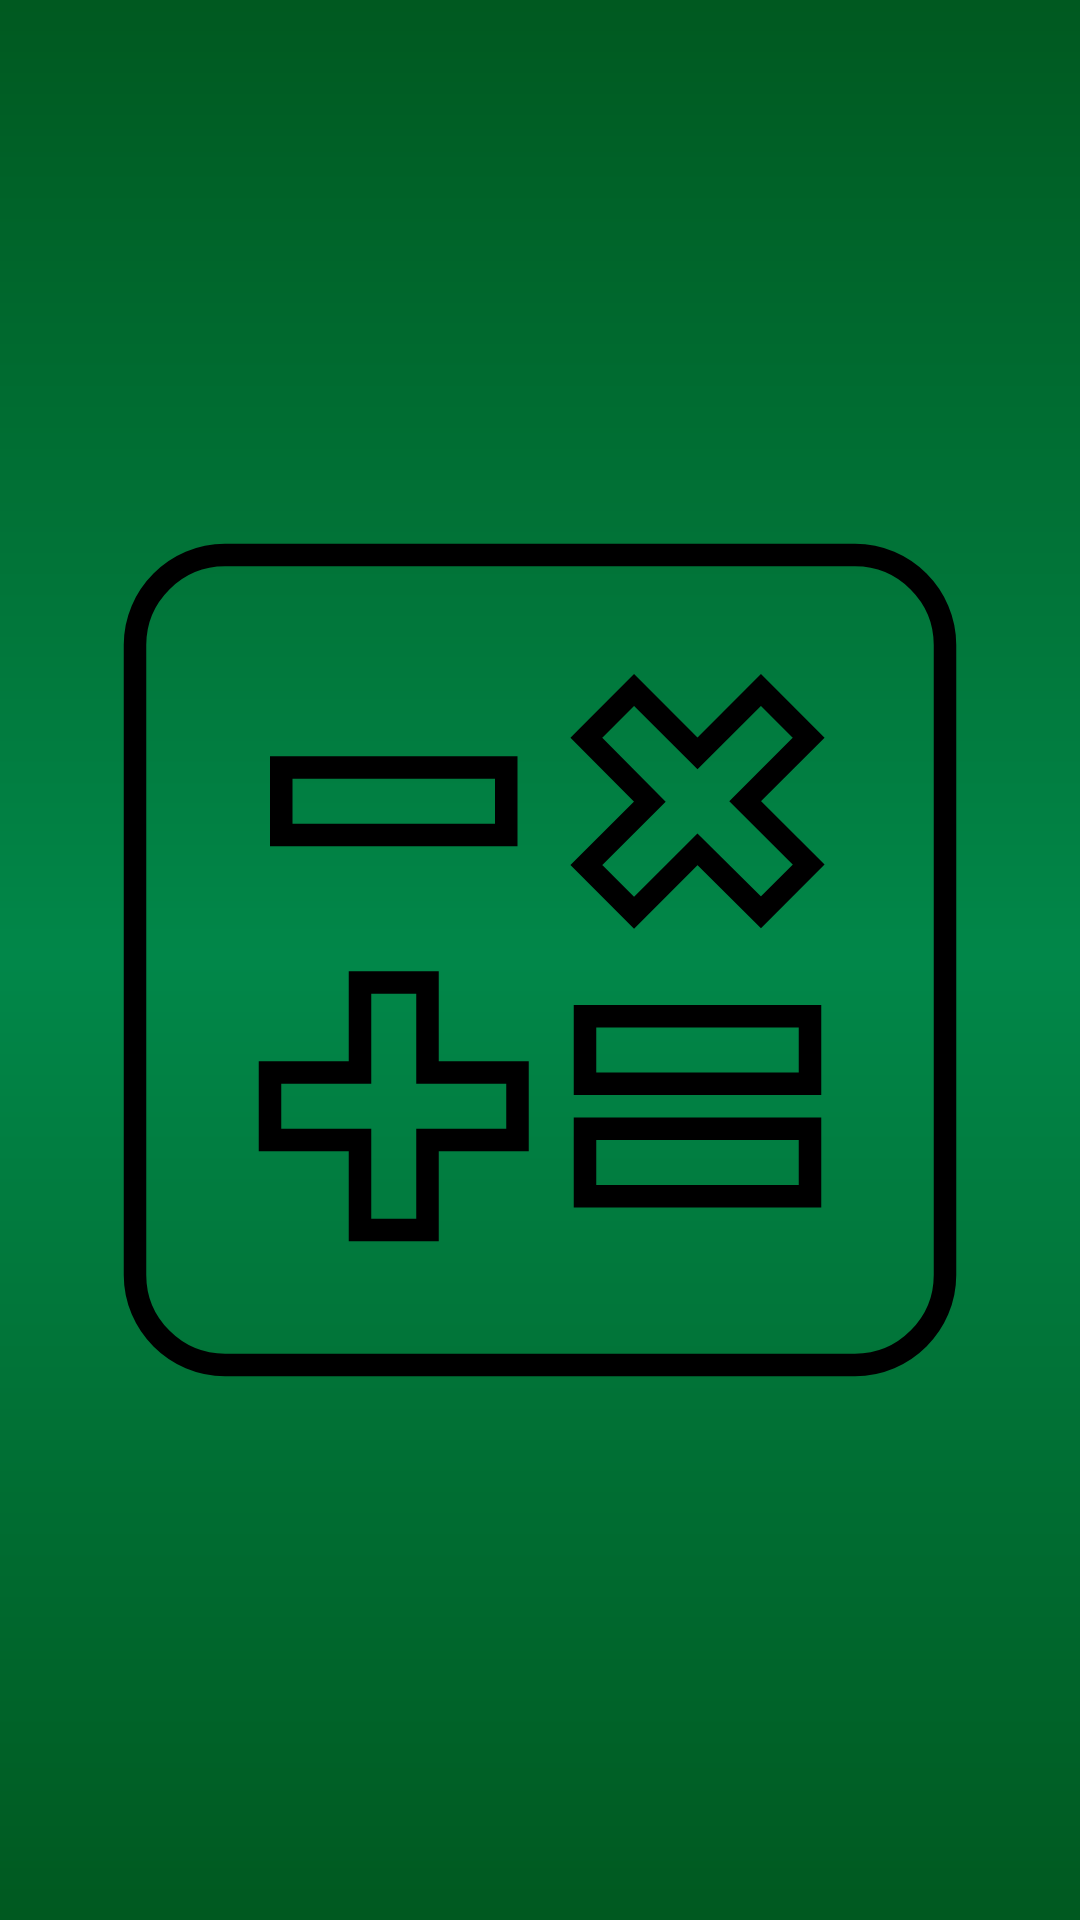

Write the Android layout XML for this screen, with the resource values it uses.
<!-- AndroidManifest.xml: application theme Theme.MatchedBettingCalculator -->
<!-- res/layout/nav_header.xml -->
<?xml version="1.0" encoding="utf-8"?>
<androidx.constraintlayout.widget.ConstraintLayout xmlns:android="http://schemas.android.com/apk/res/android"
    xmlns:app="http://schemas.android.com/apk/res-auto"
    xmlns:tools="http://schemas.android.com/tools"
    android:id="@+id/navHeader"
    android:layout_width="match_parent"
    android:layout_height="192dp"
    android:theme="@style/ThemeOverlay.AppCompat.Dark">

    <ImageView
        android:id="@+id/navHeaderImage"
        android:layout_width="match_parent"
        android:layout_height="match_parent"
        android:background="@drawable/heading"
        android:scaleType="fitCenter"
        app:layout_constraintBottom_toBottomOf="parent"
        app:layout_constraintEnd_toEndOf="parent"
        app:layout_constraintStart_toStartOf="parent"
        app:layout_constraintTop_toTopOf="parent"
        app:srcCompat="@drawable/icon" />

</androidx.constraintlayout.widget.ConstraintLayout>
<!-- resources referenced by this layout -->
<resources>
  <!-- drawable heading (drawable) -->
  <?xml version="1.0" encoding="utf-8"?>
      <shape
          xmlns:android = "http://schemas.android.com/apk/res/android" >
          <gradient
              android:startColor = "@color/green_dark"
              android:centerColor = "@color/green_primary"
              android:endColor = "@color/green_dark"
              android:angle = "90"
              android:type = "linear" />
      </shape>
  <!-- drawable icon (drawable) -->
  <vector xmlns:android="http://schemas.android.com/apk/res/android"
      android:width="24dp"
      android:height="24dp"
      android:viewportWidth="24"
      android:viewportHeight="24">
    <path
        android:strokeColor="@color/black"
        android:strokeWidth="0.5"
        android:pathData="M19,3H5C3.9,3 3,3.9 3,5v14c0,1.1 0.9,2 2,2h14c1.1,0 2,-0.9 2,-2V5C21,3.9 20.1,3 19,3zM13.03,7.06L14.09,6l1.41,1.41L16.91,6l1.06,1.06l-1.41,1.41l1.41,1.41l-1.06,1.06L15.5,9.54l-1.41,1.41l-1.06,-1.06l1.41,-1.41L13.03,7.06zM6.25,7.72h5v1.5h-5V7.72zM11.5,16h-2v2H8v-2H6v-1.5h2v-2h1.5v2h2V16zM18,17.25h-5v-1.5h5V17.25zM18,14.75h-5v-1.5h5V14.75z"/>
  </vector>
  <style name="Theme.MatchedBettingCalculator" parent="Theme.MaterialComponents.DayNight">
          
          <item name="colorPrimary">@color/green_primary</item>
          <item name="colorPrimaryVariant">@color/green_dark</item>
          <item name="colorOnPrimary">@color/black</item>
          <item name="colorAccent">@color/green_primary</item>
          <item name="android:statusBarColor">@color/black</item>
          <item name="actionBarStyle">@style/MyActionBar</item>
          <item name="android:windowBackground">@color/black</item>
  
          
      </style>
  <color name="green_dark">#005920</color>
  <color name="green_primary">#018749</color>
  <color name="black">#FF000000</color>
  <style name="MyActionBar" parent="@style/Widget.AppCompat.Light.ActionBar">
          <item name="android:background">@drawable/heading</item>
          <item name="android:titleTextColor">@color/black</item>
          <item name="background">@drawable/heading</item>
          <item name="titleTextStyle">@style/MyTitleTextStyle</item>
          <item name="android:tint">@color/black</item>
      </style>
  <style name="MyTitleTextStyle" parent="@style/TextAppearance.AppCompat.Widget.ActionBar.Title">
          <item name="android:textColor">@color/black</item>
          <item name="android:colorControlNormal">@color/black</item>
      </style>
</resources>
